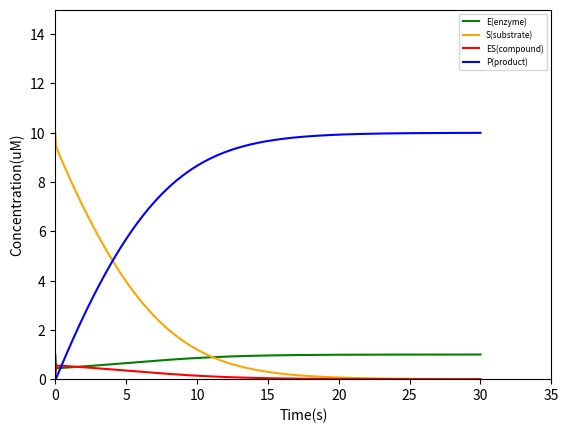
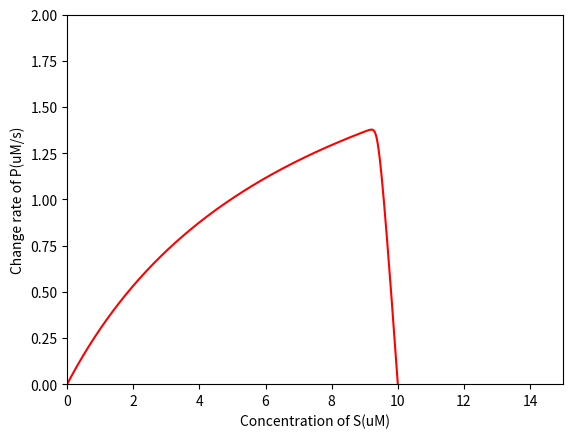

Recreate these plots in Python, in order.
import matplotlib.pyplot as plt

####################################################################################
# STEP1: Definite the functions
def f(step, subtrate, intermediate):   # The derivative function of S
    a1 = 100/60
    a2 = 600/60
    lamda = a1 * 1
    fun_s = -lamda*subtrate + (a1*subtrate + a2)*intermediate
    return fun_s

def g(step, subtrate, intermediate):   # The derivative function of C
    b1 = 100/60
    b2 = 600/60
    b3 = 150/60
    theta = b2 + b3
    lamda = b1 * 1
    fun_c = lamda*subtrate - (theta + b1*subtrate)*intermediate
    return fun_c

#######################################################################################
# STEP2: Input the initial value
E0 = 1         # the initial value
k3 = 150/60    # the initial value
h = 0.001      # step width
n = int(30/0.001)  # The # of steps in 30s
t = []         # The list of steps
temp = 0
c = [0]
s = [10]
for i in range(1, n+1):
    temp = h*i
    print('temp:', temp)
    t.append(temp)  # add initial value

#######################################################################################
# STEP3: Model simulation
for k in range(0, n-1):
    z0 = h * f(t[k], s[k], c[k])
    l0 = h * g(t[k], s[k], c[k])
    z1 = h * f(t[k]+h/2, s[k]+z0/2, c[k]+l0/2)
    l1 = h * g(t[k]+h/2, s[k]+z0/2, c[k]+l0/2)
    z2 = h * f(t[k]+h/2, s[k]+z1/2, c[k]+l1/2)
    l2 = h * g(t[k]+h/2, s[k]+z1/2, c[k]+l1/2)
    z3 = h * f(t[k]+h, s[k]+z2, c[k]+l2)
    l3 = h * g(t[k]+h, s[k]+z2, c[k]+l2)
    s_temp = s[k] + (z0+2*z1+2*z2+z3)/6
    c_temp = c[k] + (l0+2*l1+2*l2+l3)/6
    s.append(s_temp)   # add new s to list
    c.append(c_temp)   # add new c to list

########################################################################################
# STEP4: output the solutions
E = []
P = []
Vp = []

# The solution of E
for item in c:
    E_value = E0 - item
    E.append(E_value)

# The solution to P
the_sum = 0
for k in range(0, n):
    the_sum = c[k] + the_sum
    P_value = k3 * the_sum * h  # integrating discrete results
    P.append(P_value)

# The solution to the change rate of P
for item in c:
    Vp_value = k3*item
    Vp.append(Vp_value)


############################################################################################
# figure 1, plot the relationship between time (x-axis) and concentration (y-axis)
plt.figure(dpi=200)
plt.axis([0, 35, 0, 15])
plt.xlabel('Time(s)')
plt.ylabel('Concentration(uM)')
l_1, = plt.plot(t, E, color='green')
l_2, = plt.plot(t, s, color='orange')
l_3, = plt.plot(t, c, color='red')
l_4, = plt.plot(t, P, color='blue')
plt.legend(loc='best', handles=[l_1, l_2, l_3, l_4], fontsize=6,
           labels=['E(enzyme)', 'S(substrate)', 'ES(compound)', 'P(product)'])
plt.show()


# figure 2, plot the relationship between concentration of S (x-axis) and change rate of P (y-axis)
plt.figure(dpi=200)
plt.axis([0, 15, 0, 2])
plt.xlabel('Concentration of S(uM)')
plt.ylabel('Change rate of P(uM/s)')
l_5, = plt.plot(s, Vp, color='red')
plt.show()

